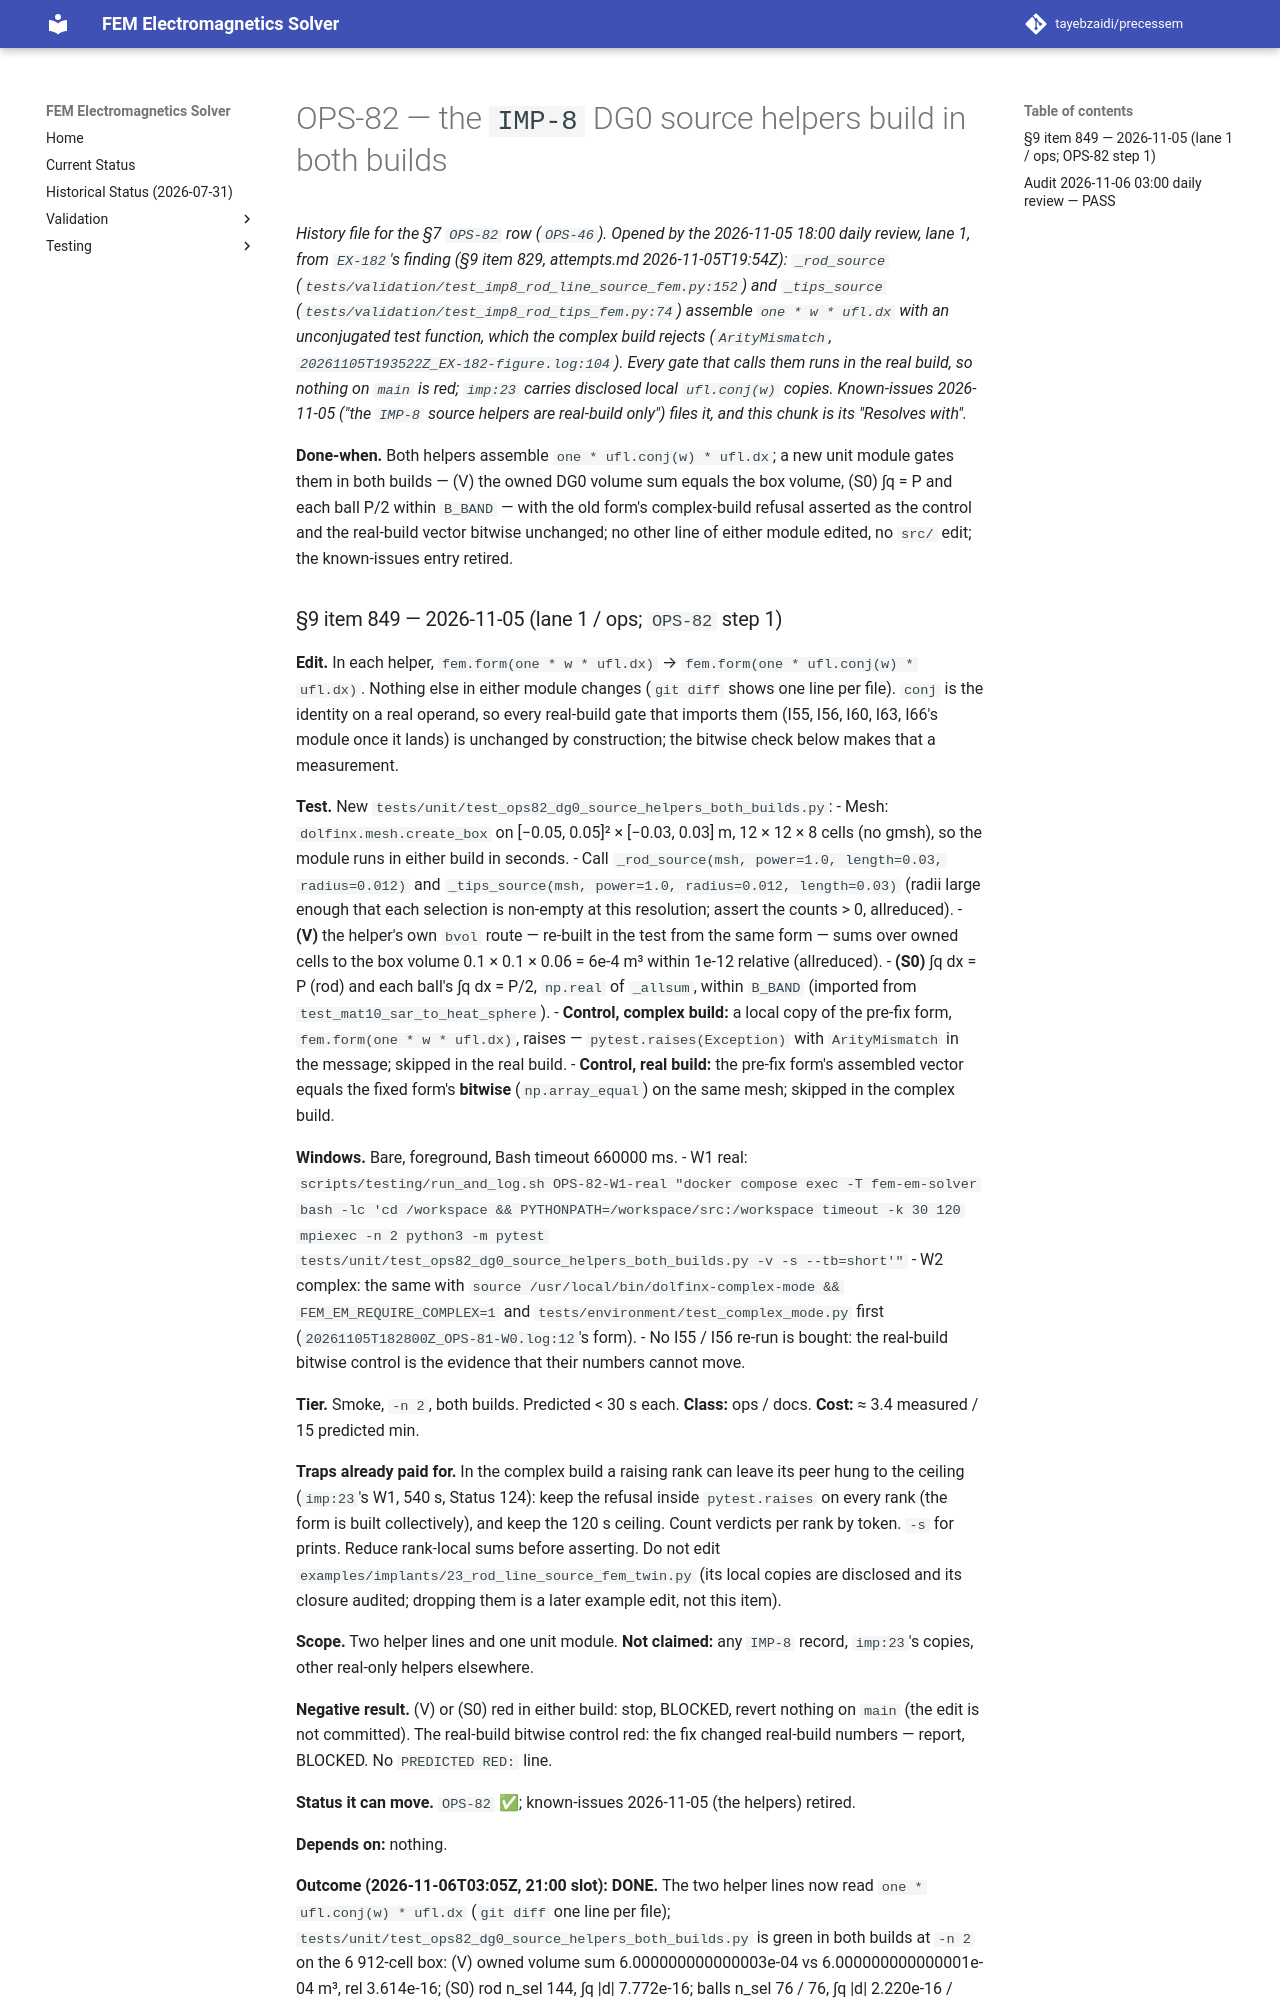

repository: tayebzaidi/precessem · page: planning/chunks/OPS-82/index.html · generator: mkdocs

# OPS-82 — the `IMP-8` DG0 source helpers build in both builds

*History file for the §7 `OPS-82` row (`OPS-46`). Opened by the 2026-11-05 18:00 daily review, lane 1, from `EX-182`'s finding (§9 item 829, attempts.md 2026-11-05T19:54Z): `_rod_source` (`tests/validation/test_imp8_rod_line_source_fem.py:152`) and `_tips_source` (`tests/validation/test_imp8_rod_tips_fem.py:74`) assemble `one * w * ufl.dx` with an unconjugated test function, which the complex build rejects (`ArityMismatch`, `20261105T193522Z_EX-182-figure.log:104`). Every gate that calls them runs in the real build, so nothing on `main` is red; `imp:23` carries disclosed local `ufl.conj(w)` copies. Known-issues 2026-11-05 ("the `IMP-8` source helpers are real-build only") files it, and this chunk is its "Resolves with".*

**Done-when.** Both helpers assemble `one * ufl.conj(w) * ufl.dx`; a new unit module gates them in both builds — (V) the owned DG0 volume sum equals the box volume, (S0) ∫q = P and each ball P/2 within `B_BAND` — with the old form's complex-build refusal asserted as the control and the real-build vector bitwise unchanged; no other line of either module edited, no `src/` edit; the known-issues entry retired.
